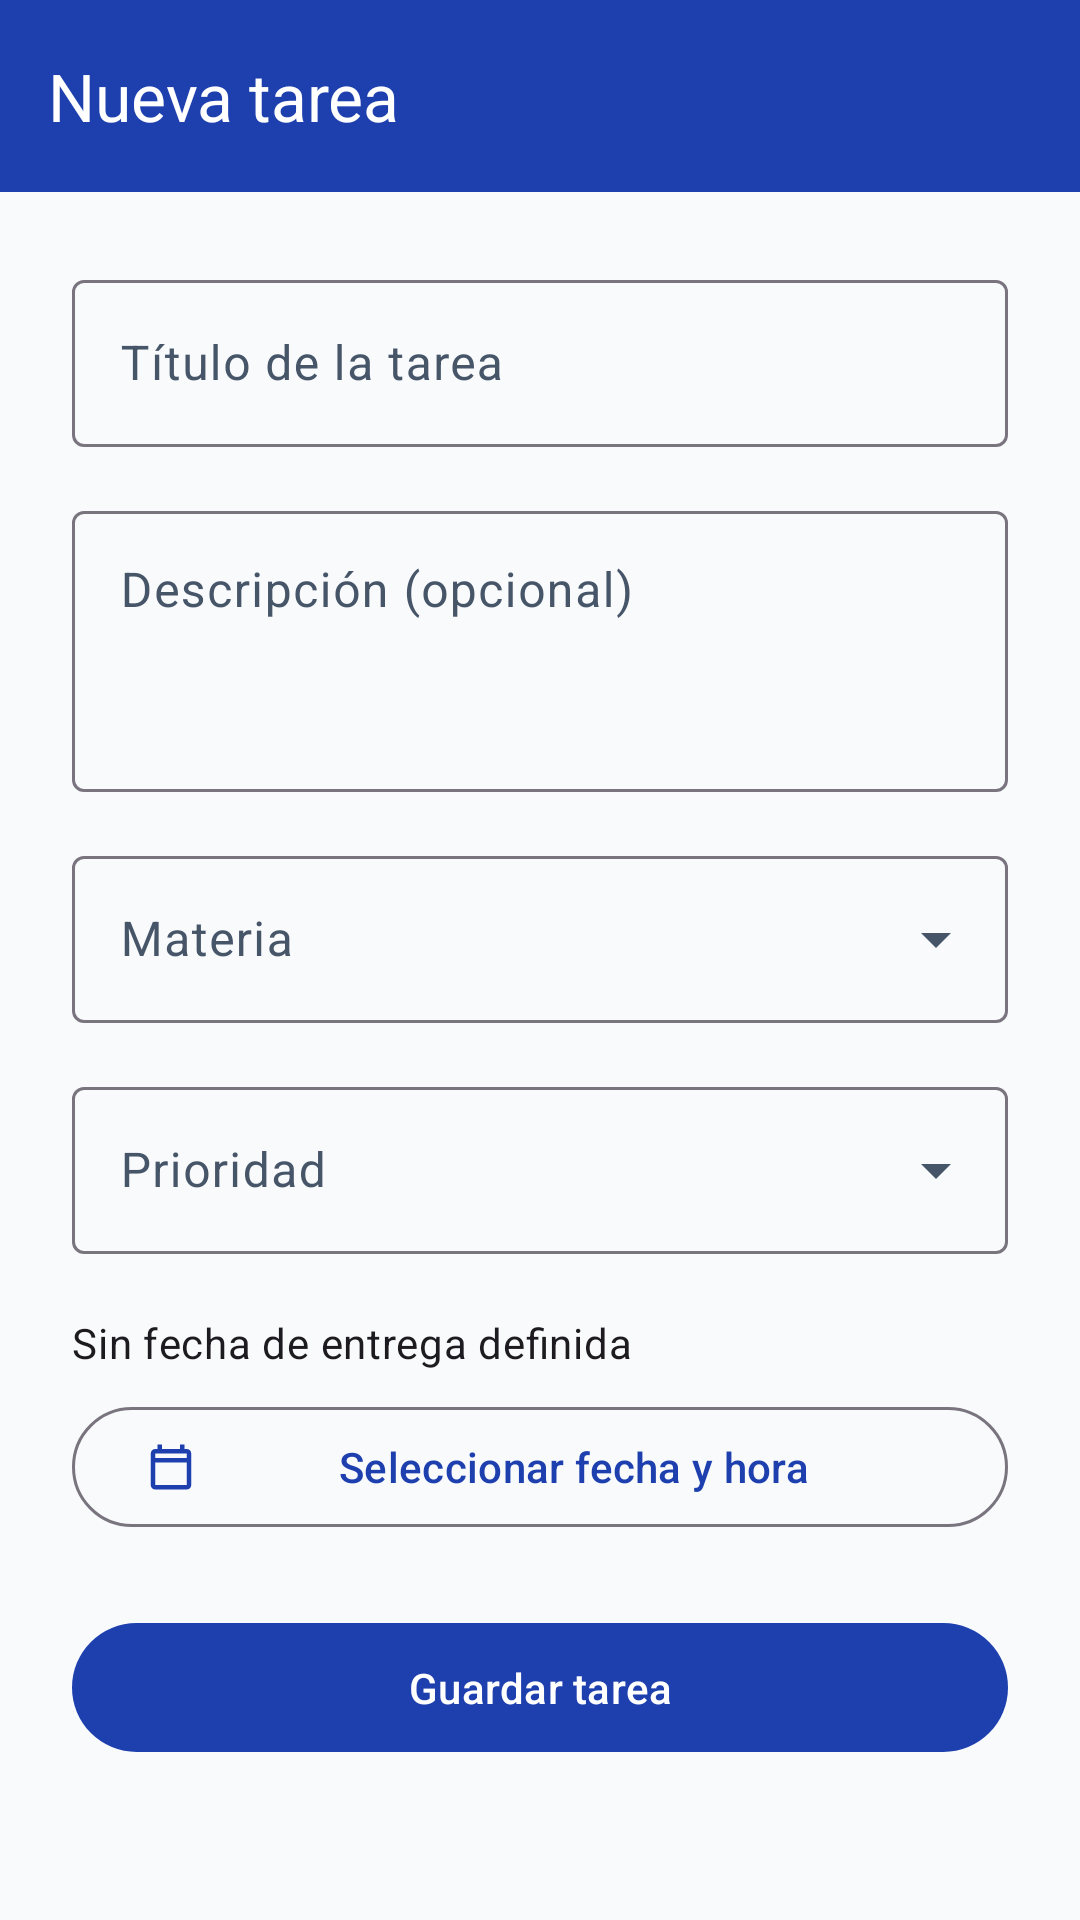

Here is an Android app screen rendered from its layout file. Give the layout XML and the strings, colors and styles it references.
<!-- AndroidManifest.xml: application theme Theme.AcademicMobile -->
<!-- res/layout/activity_crear_tarea.xml -->
<?xml version="1.0" encoding="utf-8"?>
<LinearLayout xmlns:android="http://schemas.android.com/apk/res/android"
    xmlns:app="http://schemas.android.com/apk/res-auto"
    android:layout_width="match_parent"
    android:layout_height="match_parent"
    android:orientation="vertical">

    <com.google.android.material.appbar.MaterialToolbar
        android:id="@+id/toolbar"
        android:layout_width="match_parent"
        android:layout_height="?attr/actionBarSize"
        android:background="?attr/colorPrimary"
        app:title="@string/nueva_tarea"
        app:titleTextColor="?attr/colorOnPrimary" />

    <ScrollView
        android:layout_width="match_parent"
        android:layout_height="match_parent"
        android:fillViewport="true">

        <LinearLayout
            android:layout_width="match_parent"
            android:layout_height="wrap_content"
            android:orientation="vertical"
            android:padding="24dp">

            <com.google.android.material.textfield.TextInputLayout
                android:id="@+id/til_titulo"
                style="@style/Widget.Material3.TextInputLayout.OutlinedBox"
                android:layout_width="match_parent"
                android:layout_height="wrap_content"
                android:hint="@string/label_titulo_tarea">

                <com.google.android.material.textfield.TextInputEditText
                    android:id="@+id/et_titulo"
                    android:layout_width="match_parent"
                    android:layout_height="wrap_content"
                    android:inputType="textCapSentences" />
            </com.google.android.material.textfield.TextInputLayout>

            <com.google.android.material.textfield.TextInputLayout
                android:id="@+id/til_descripcion"
                style="@style/Widget.Material3.TextInputLayout.OutlinedBox"
                android:layout_width="match_parent"
                android:layout_height="wrap_content"
                android:layout_marginTop="16dp"
                android:hint="@string/label_descripcion_tarea">

                <com.google.android.material.textfield.TextInputEditText
                    android:id="@+id/et_descripcion"
                    android:layout_width="match_parent"
                    android:layout_height="wrap_content"
                    android:gravity="top"
                    android:inputType="textMultiLine|textCapSentences"
                    android:minLines="3" />
            </com.google.android.material.textfield.TextInputLayout>

            <com.google.android.material.textfield.TextInputLayout
                android:id="@+id/til_materia"
                style="@style/Widget.Material3.TextInputLayout.OutlinedBox.ExposedDropdownMenu"
                android:layout_width="match_parent"
                android:layout_height="wrap_content"
                android:layout_marginTop="16dp"
                android:hint="@string/label_materia">

                <AutoCompleteTextView
                    android:id="@+id/actv_materia"
                    android:layout_width="match_parent"
                    android:layout_height="wrap_content"
                    android:inputType="none" />
            </com.google.android.material.textfield.TextInputLayout>

            <com.google.android.material.textfield.TextInputLayout
                android:id="@+id/til_prioridad"
                style="@style/Widget.Material3.TextInputLayout.OutlinedBox.ExposedDropdownMenu"
                android:layout_width="match_parent"
                android:layout_height="wrap_content"
                android:layout_marginTop="16dp"
                android:hint="@string/label_prioridad">

                <AutoCompleteTextView
                    android:id="@+id/actv_prioridad"
                    android:layout_width="match_parent"
                    android:layout_height="wrap_content"
                    android:inputType="none" />
            </com.google.android.material.textfield.TextInputLayout>

            <TextView
                android:id="@+id/tv_fecha_seleccionada"
                android:layout_width="match_parent"
                android:layout_height="wrap_content"
                android:layout_marginTop="20dp"
                android:text="@string/sin_fecha_entrega"
                android:textAppearance="?attr/textAppearanceBodyMedium" />

            <com.google.android.material.button.MaterialButton
                android:id="@+id/btn_seleccionar_fecha"
                style="@style/Widget.Material3.Button.OutlinedButton"
                android:layout_width="match_parent"
                android:layout_height="wrap_content"
                android:layout_marginTop="8dp"
                android:text="@string/btn_seleccionar_fecha"
                app:icon="@drawable/ic_calendar" />

            <com.google.android.material.button.MaterialButton
                android:id="@+id/btn_guardar_tarea"
                android:layout_width="match_parent"
                android:layout_height="wrap_content"
                android:layout_marginTop="24dp"
                android:paddingVertical="12dp"
                android:text="@string/btn_guardar_tarea" />

            <ProgressBar
                android:id="@+id/progress_bar"
                android:layout_width="wrap_content"
                android:layout_height="wrap_content"
                android:layout_gravity="center_horizontal"
                android:layout_marginTop="16dp"
                android:visibility="gone" />

        </LinearLayout>
    </ScrollView>

</LinearLayout>
<!-- resources referenced by this layout -->
<resources>
  <!-- drawable ic_calendar (drawable) -->
  <?xml version="1.0" encoding="utf-8"?>
  <vector xmlns:android="http://schemas.android.com/apk/res/android"
      android:width="24dp"
      android:height="24dp"
      android:viewportWidth="24"
      android:viewportHeight="24"
      android:tint="?attr/colorControlNormal">
      <path
          android:fillColor="@android:color/white"
          android:pathData="M19,4h-1V2h-2v2H8V2H6v2H5C3.89,4 3.01,4.9 3.01,6L3,20c0,1.1 0.89,2 2,2h14c1.1,0 2,-0.9 2,-2V6C21,4.9 20.1,4 19,4zM19,20H5V10h14V20zM19,8H5V6h14V8z" />
  </vector>
  <string name="btn_guardar_tarea">Guardar tarea</string>
  <string name="btn_seleccionar_fecha">Seleccionar fecha y hora</string>
  <string name="label_descripcion_tarea">Descripción (opcional)</string>
  <string name="label_materia">Materia</string>
  <string name="label_prioridad">Prioridad</string>
  <string name="label_titulo_tarea">Título de la tarea</string>
  <string name="nueva_tarea">Nueva tarea</string>
  <string name="sin_fecha_entrega">Sin fecha de entrega definida</string>
  <style name="Theme.AcademicMobile" parent="Theme.Material3.DayNight.NoActionBar">
          <item name="colorPrimary">@color/md_theme_primary</item>
          <item name="colorOnPrimary">@color/md_theme_onPrimary</item>
          <item name="colorPrimaryContainer">@color/md_theme_primaryContainer</item>
          <item name="colorOnPrimaryContainer">@color/md_theme_onPrimaryContainer</item>
          <item name="colorSecondary">@color/md_theme_secondary</item>
          <item name="colorOnSecondary">@color/md_theme_onSecondary</item>
          <item name="colorSecondaryContainer">@color/md_theme_secondaryContainer</item>
          <item name="colorOnSecondaryContainer">@color/md_theme_onSecondaryContainer</item>
          <item name="android:colorBackground">@color/md_theme_background</item>
          <item name="colorOnBackground">@color/md_theme_onBackground</item>
          <item name="colorSurface">@color/md_theme_surface</item>
          <item name="colorOnSurface">@color/md_theme_onSurface</item>
          <item name="colorSurfaceVariant">@color/md_theme_surfaceVariant</item>
          <item name="colorOnSurfaceVariant">@color/md_theme_onSurfaceVariant</item>
          <item name="colorError">@color/md_theme_error</item>
          <item name="colorOnError">@color/md_theme_onError</item>
          <item name="android:statusBarColor">@color/md_theme_primary</item>
      </style>
  <color name="md_theme_primary">#1E40AF</color>
  <color name="md_theme_onPrimary">#FFFFFF</color>
  <color name="md_theme_primaryContainer">#DBEAFE</color>
  <color name="md_theme_onPrimaryContainer">#1E3A8A</color>
  <color name="md_theme_secondary">#0F766E</color>
  <color name="md_theme_onSecondary">#FFFFFF</color>
  <color name="md_theme_secondaryContainer">#CCFBF1</color>
  <color name="md_theme_onSecondaryContainer">#134E4A</color>
  <color name="md_theme_background">#F8FAFC</color>
  <color name="md_theme_onBackground">#0F172A</color>
  <color name="md_theme_surface">#FFFFFF</color>
  <color name="md_theme_onSurface">#0F172A</color>
  <color name="md_theme_surfaceVariant">#E2E8F0</color>
  <color name="md_theme_onSurfaceVariant">#475569</color>
  <color name="md_theme_error">#DC2626</color>
  <color name="md_theme_onError">#FFFFFF</color>
</resources>
